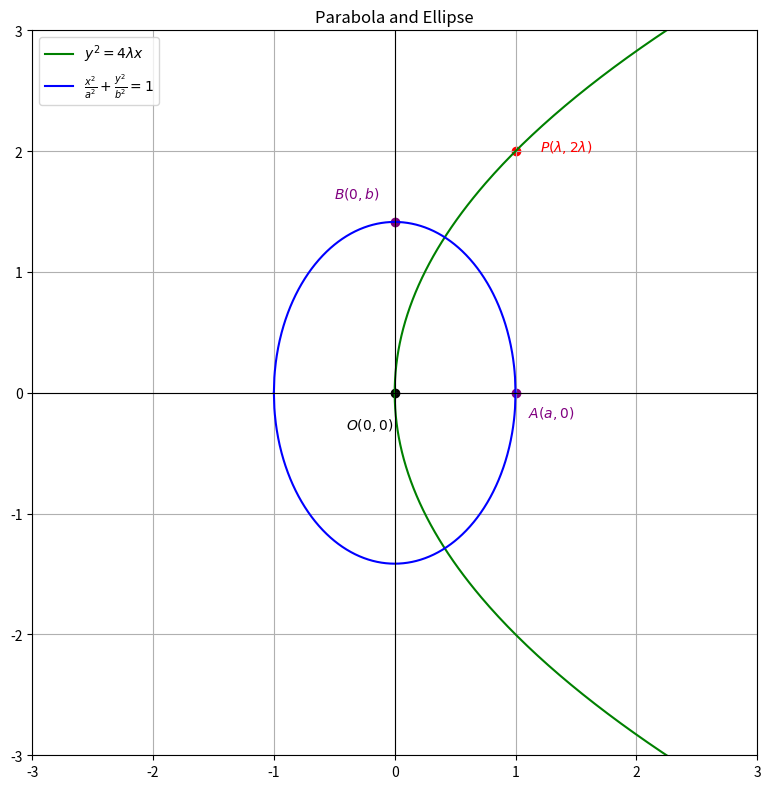

Write the Python code that produced this figure. (Note: this script raises an exception after producing the figure.)
import os
import numpy as np
import matplotlib.pyplot as plt

# Folder to save figures
figs_folder = os.path.join("..", "figs")

# Input values
lam = 1.0
a = 1.0
b = np.sqrt(2.0)

# Generate parabola points: y^2 = 4 λ x
y_vals = np.linspace(-5, 5, 500)
x_parab = (y_vals**2) / (4 * lam)

# Generate ellipse points using linspace: x in [-a, a]
x_vals = np.linspace(-a, a, 500)
inside = 1 - (x_vals**2) / (a**2)
y_upper = np.where(inside >= 0, b * np.sqrt(inside), np.nan)
y_lower = np.where(inside >= 0, -b * np.sqrt(inside), np.nan)

# Key points
Px, Py = lam, 2 * lam       # End of latus rectum
Ax, Ay = a, 0.0             # Vertex A
Bx, By = 0.0, b             # Vertex B
Ox, Oy = 0.0, 0.0           # Origin

# Plotting
fig, ax = plt.subplots(figsize=(8, 8))

# Plot parabola
ax.plot(x_parab, y_vals, 'g', label=r"$y^2 = 4\lambda x$")

# Plot ellipse (upper and lower halves)
ax.plot(x_vals, y_upper, 'b', label=r"$\frac{x^2}{a^2} + \frac{y^2}{b^2} = 1$")
ax.plot(x_vals, y_lower, 'b')

# Mark P
ax.scatter(Px, Py, color="red")
ax.text(Px + 0.2, Py, r"$P(\lambda, 2\lambda)$", fontsize=10, color="red")

# Mark A, B, and O
ax.scatter(Ax, Ay, color="purple")
ax.text(Ax + 0.1, Ay - 0.2, r"$A(a,0)$", fontsize=10, color="purple")

ax.scatter(Bx, By, color="purple")
ax.text(Bx - 0.5, By + 0.2, r"$B(0,b)$", fontsize=10, color="purple")

ax.scatter(Ox, Oy, color="black")
ax.text(Ox - 0.4, Oy - 0.3, r"$O(0,0)$", fontsize=10, color="black")

# Axes at center
ax.axhline(0, color="black", linewidth=0.8)
ax.axvline(0, color="black", linewidth=0.8)

# Formatting
ax.set_aspect("equal")
ax.set_xlim(-3, 3)
ax.set_ylim(-3, 3)
ax.legend()
ax.set_title("Parabola and Ellipse")
ax.grid(True)

# Save figure
plt.tight_layout()
fig.savefig(os.path.join(figs_folder, "parabola_ellipse.png"))
plt.show()

